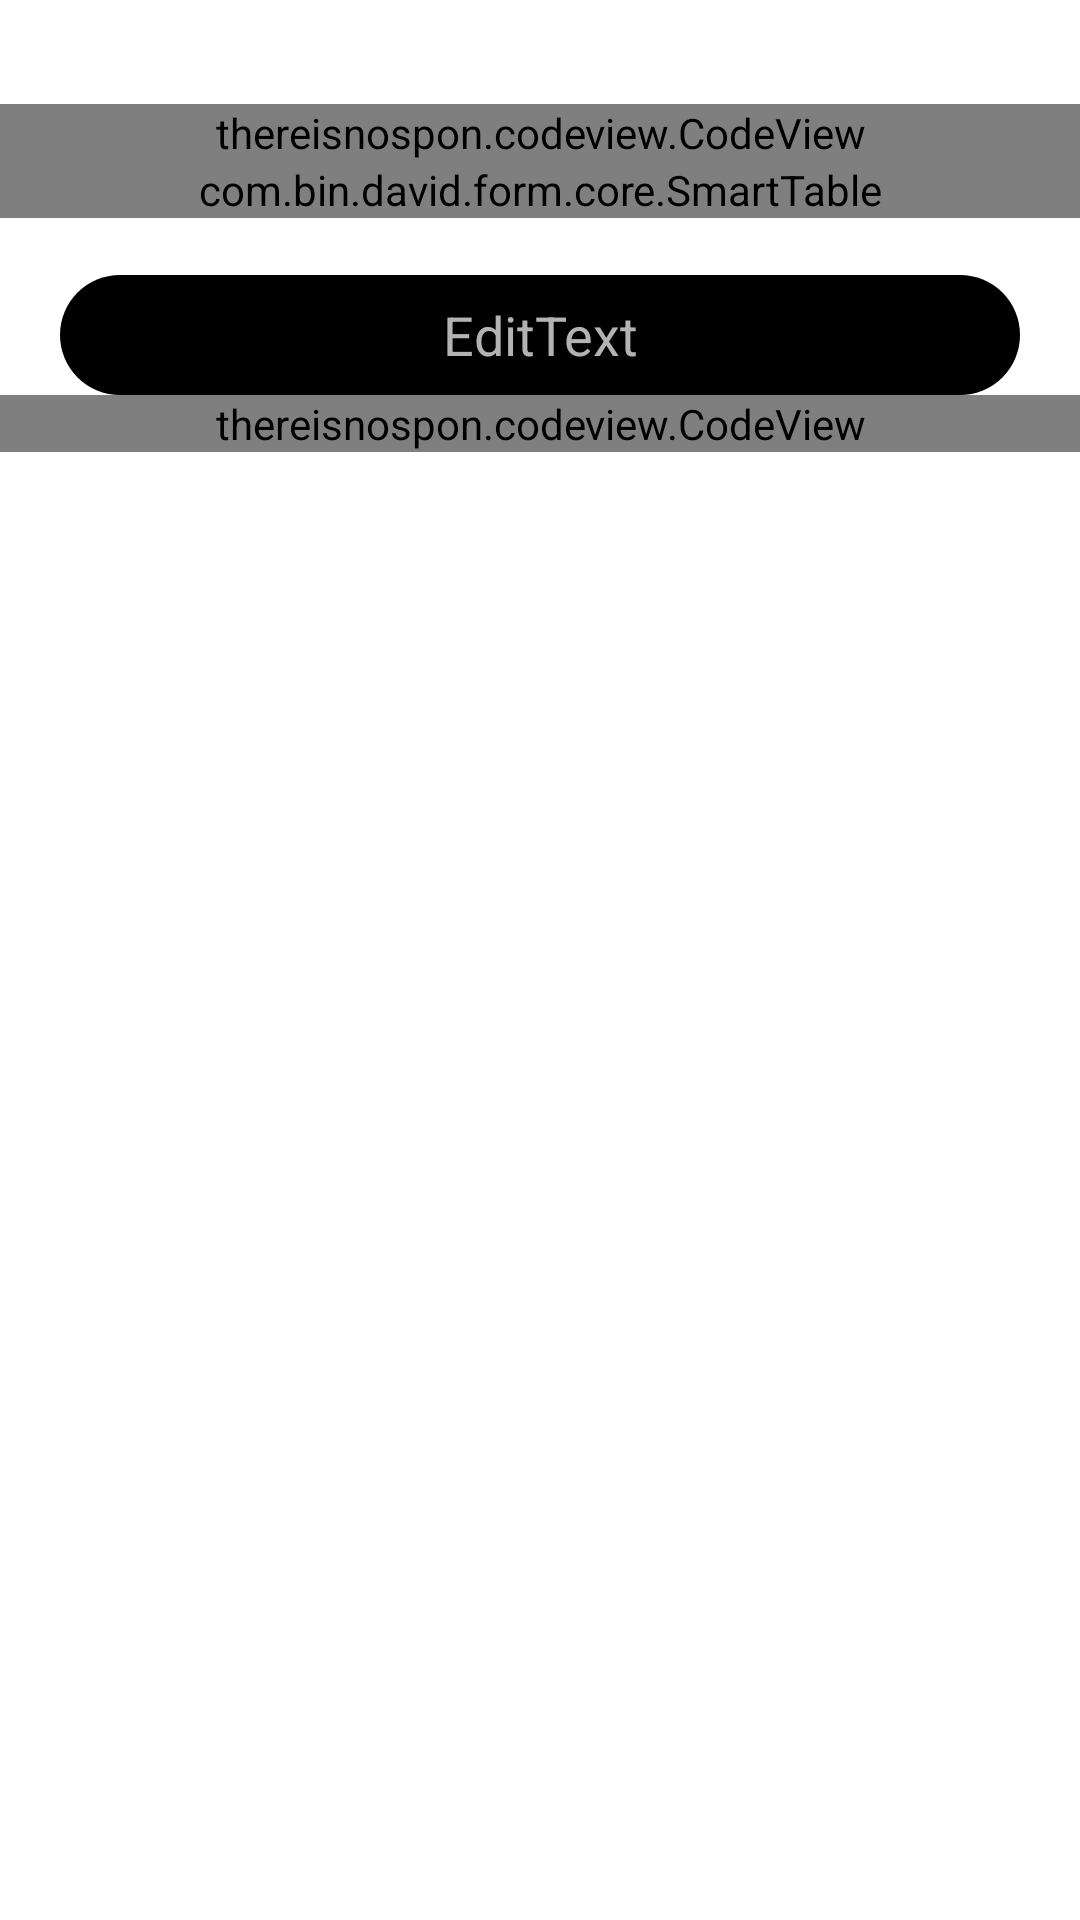

Layout XML and referenced resources for this Android screen:
<!-- AndroidManifest.xml: application theme Theme.HelloAndroid -->
<!-- res/layout/activity_editview.xml -->
<?xml version="1.0" encoding="utf-8"?>
<androidx.constraintlayout.widget.ConstraintLayout
    xmlns:android="http://schemas.android.com/apk/res/android" android:layout_width="match_parent"
    android:layout_height="match_parent">

    <ScrollView
        android:layout_width="match_parent"
        android:layout_height="match_parent">

        <LinearLayout
            android:layout_width="match_parent"
            android:layout_height="match_parent"
            android:orientation="vertical">

            <TextView
                android:id="@+id/title"
                android:layout_width="match_parent"
                android:layout_height="match_parent"
                android:elegantTextHeight="true"
                android:fallbackLineSpacing="true"
                android:freezesText="true"
                android:hyphenationFrequency="full"
                android:imeActionId="100"
                android:textSize="@dimen/dimen_size_20">

            </TextView>

            <thereisnospon.codeview.CodeView
                android:id="@+id/codeview"
                android:layout_width="match_parent"
                android:layout_height="match_parent">
            </thereisnospon.codeview.CodeView>

            <com.bin.david.form.core.SmartTable
                android:id="@+id/table"
                android:layout_width="match_parent"
                android:layout_height="match_parent">
            </com.bin.david.form.core.SmartTable>

            <TextView
                android:id="@+id/desciption_edit"
                android:layout_width="match_parent"
                android:layout_height="match_parent">

            </TextView>


            <EditText
                android:id="@+id/aijiu_edit"
                android:layout_width="match_parent"
                android:layout_height="wrap_content"
                android:layout_marginRight="20dip"
                android:layout_marginLeft="20dip"
                android:backgroundTint="@color/black"
                android:background="@drawable/my_edit_round"
                android:minHeight="40dp"
                android:inputType="number"
                android:ems="10"
                android:textColorHint="#b3b3b3"
                android:gravity="center"
                android:hint="EditText"
                android:textColor="#b3b3b3"></EditText>

            <thereisnospon.codeview.CodeView
                android:id="@+id/editCode"
                android:layout_width="match_parent"
                android:layout_height="match_parent">
            </thereisnospon.codeview.CodeView>


        </LinearLayout>


    </ScrollView>



</androidx.constraintlayout.widget.ConstraintLayout>
<!-- resources referenced by this layout -->
<resources>
  <color name="black">#FF000000</color>
  <dimen name="dimen_size_20">20dp</dimen>
  <!-- drawable my_edit_round (drawable) -->
  <?xml version="1.0" encoding="utf-8"?>
  <shape xmlns:android="http://schemas.android.com/apk/res/android">
      <solid android:color="#FFFFFF" />
      <corners
          android:bottomRightRadius="20dp"
          android:bottomLeftRadius="20dp"
          android:topLeftRadius="20dp"
          android:topRightRadius="20dp">
      </corners>
  </shape>
  <style name="Theme.HelloAndroid" parent="Theme.MaterialComponents.DayNight.DarkActionBar">
          
          <item name="colorPrimary">@color/purple_500</item>
          <item name="colorPrimaryVariant">@color/purple_700</item>
          <item name="colorOnPrimary">@color/white</item>
          
          <item name="colorSecondary">@color/teal_200</item>
          <item name="colorSecondaryVariant">@color/teal_700</item>
          <item name="colorOnSecondary">@color/black</item>
          
          <item name="android:statusBarColor" tools:targetApi="l">?attr/colorPrimaryVariant</item>
          
      </style>
  <color name="purple_500">#FF6200EE</color>
  <color name="purple_700">#FF3700B3</color>
  <color name="white">#FFFFFFFF</color>
  <color name="teal_200">#FF03DAC5</color>
  <color name="teal_700">#FF018786</color>
</resources>
